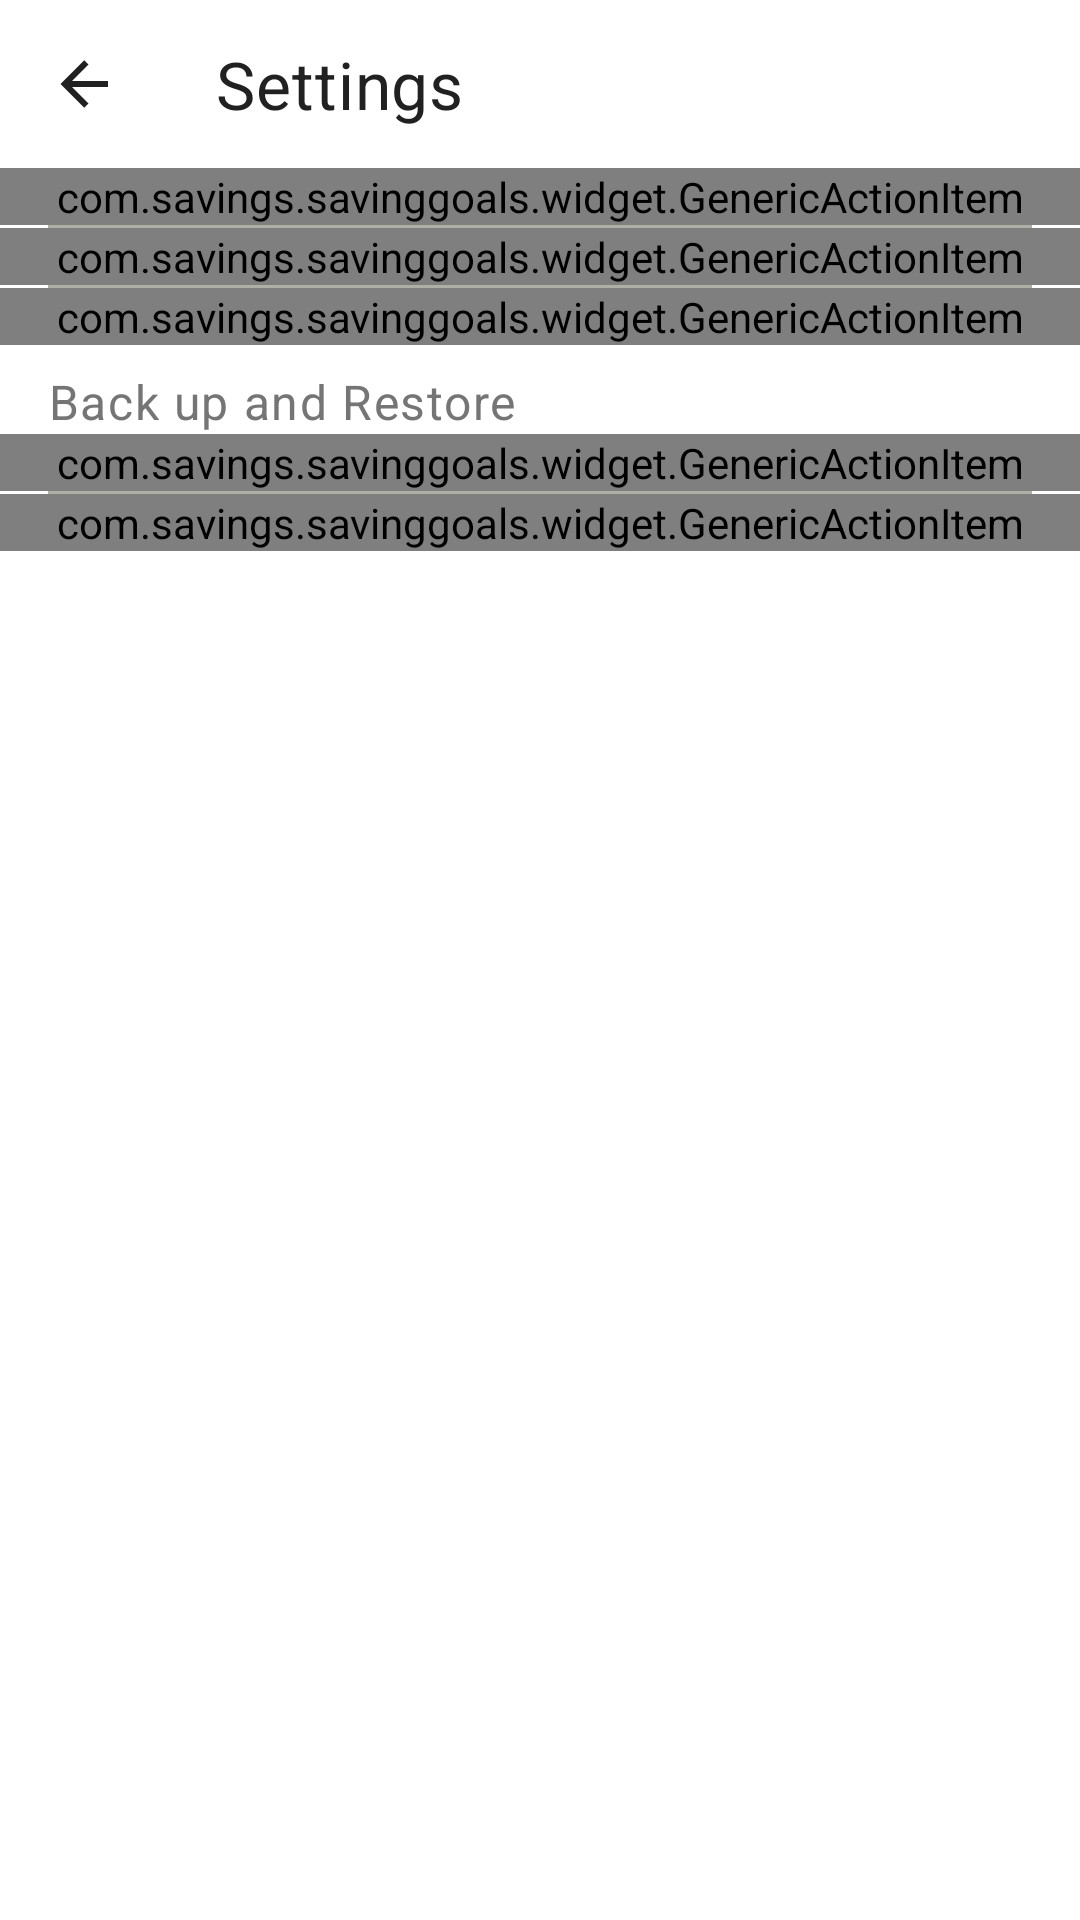

Layout XML and referenced resources for this Android screen:
<!-- AndroidManifest.xml: application theme AppTheme -->
<!-- res/layout/settings_fragment.xml -->
<?xml version="1.0" encoding="utf-8"?>
<androidx.constraintlayout.widget.ConstraintLayout
    xmlns:android="http://schemas.android.com/apk/res/android"
    xmlns:app="http://schemas.android.com/apk/res-auto"
    xmlns:tools="http://schemas.android.com/tools"
    android:layout_width="match_parent"
    android:layout_height="match_parent"
    tools:context=".ui.settings.SettingsFragment">

    <com.google.android.material.appbar.MaterialToolbar
        android:id="@+id/toolbar"
        android:layout_width="0dp"
        android:layout_height="wrap_content"
        app:navigationIcon="@drawable/ic_back_arrow"
        app:contentInsetLeft="0dp"
        app:contentInsetStart="0dp"
        app:contentInsetStartWithNavigation="0dp"
        app:layout_constraintEnd_toEndOf="parent"
        app:layout_constraintStart_toStartOf="parent"
        app:layout_constraintTop_toTopOf="parent">

        <TextView
            android:id="@+id/toolbarTitle"
            android:layout_width="wrap_content"
            android:layout_height="wrap_content"
            android:text="Settings"
            android:textColor="@color/primary_text"
            android:textAppearance="?attr/textAppearanceHeadline6"
            android:textSize="22sp"
            android:layout_marginStart="16dp"/>

    </com.google.android.material.appbar.MaterialToolbar>

    <com.savings.savinggoals.widget.GenericActionItem
        android:id="@+id/currencyTypes"
        android:layout_width="0dp"
        android:layout_height="wrap_content"
        android:clickable="true"
        android:focusable="true"
        app:text="Currency"
        app:subText="You can choose your preferred currency"
        app:profile="@drawable/ic_settings_currency"
        app:layout_constraintEnd_toEndOf="parent"
        app:layout_constraintStart_toStartOf="parent"
        app:layout_constraintTop_toBottomOf="@+id/toolbar"/>

    <View
        android:id="@+id/currencyTypesView"
        android:layout_width="0dp"
        android:layout_height="1dp"
        android:layout_marginHorizontal="16dp"
        android:background="@color/hint_text"
        app:layout_constraintEnd_toEndOf="parent"
        app:layout_constraintStart_toStartOf="parent"
        app:layout_constraintTop_toBottomOf="@+id/currencyTypes"/>

    <com.savings.savinggoals.widget.GenericActionItem
        android:id="@+id/tellAFriend"
        android:layout_width="0dp"
        android:layout_height="wrap_content"
        android:clickable="true"
        android:focusable="true"
        app:text="Tell a friend"
        app:subText="Help us grow by sharing the app to friends who might like it"
        app:profile="@drawable/ic_settings_share"
        app:layout_constraintEnd_toEndOf="parent"
        app:layout_constraintStart_toStartOf="parent"
        app:layout_constraintTop_toBottomOf="@id/currencyTypesView"/>

    <View
        android:id="@+id/tellAFriendView"
        android:layout_width="0dp"
        android:layout_height="1dp"
        android:layout_marginHorizontal="16dp"
        android:background="@color/hint_text"
        app:layout_constraintEnd_toEndOf="parent"
        app:layout_constraintStart_toStartOf="parent"
        app:layout_constraintTop_toBottomOf="@+id/tellAFriend"/>

    <com.savings.savinggoals.widget.GenericActionItem
        android:id="@+id/ratingReview"
        android:layout_width="0dp"
        android:layout_height="wrap_content"
        android:clickable="true"
        android:focusable="true"
        app:text="Google playstore rating"
        app:subText="Please leave us a positive rating &amp; review on the Play store"
        app:profile="@drawable/ic_like"
        app:layout_constraintEnd_toEndOf="parent"
        app:layout_constraintStart_toStartOf="parent"
        app:layout_constraintTop_toBottomOf="@id/tellAFriendView"/>

    <TextView
        android:id="@+id/backupTitle"
        android:layout_width="0dp"
        android:layout_height="wrap_content"
        android:text="Back up and Restore"
        android:textColor="@color/secondary_text"
        android:textAppearance="?attr/textAppearanceCaption"
        android:textSize="16sp"
        android:layout_marginTop="8dp"
        android:layout_marginStart="16dp"
        app:layout_constraintEnd_toEndOf="parent"
        app:layout_constraintStart_toStartOf="parent"
        app:layout_constraintTop_toBottomOf="@id/ratingReview"/>

    <com.savings.savinggoals.widget.GenericActionItem
        android:id="@+id/backUpContent"
        android:layout_width="0dp"
        android:layout_height="wrap_content"
        android:clickable="true"
        android:focusable="true"
        app:text="Back up your savings records"
        app:subText="Create a local or Google drive backup . Helpful for when you switch phones"
        app:profile="@drawable/ic_settings_share"
        app:layout_constraintEnd_toEndOf="parent"
        app:layout_constraintStart_toStartOf="parent"
        app:layout_constraintTop_toBottomOf="@id/backupTitle"/>

    <View
        android:id="@+id/backUpView"
        android:layout_width="0dp"
        android:layout_height="1dp"
        android:layout_marginHorizontal="16dp"
        android:background="@color/hint_text"
        app:layout_constraintEnd_toEndOf="parent"
        app:layout_constraintStart_toStartOf="parent"
        app:layout_constraintTop_toBottomOf="@+id/backUpContent"/>

    <com.savings.savinggoals.widget.GenericActionItem
        android:id="@+id/restoreContent"
        android:layout_width="0dp"
        android:layout_height="wrap_content"
        android:clickable="true"
        android:focusable="true"
        app:text="Restore your savings records"
        app:subText="Restore your savings records from local storage or google drive"
        app:profile="@drawable/ic_like"
        app:layout_constraintEnd_toEndOf="parent"
        app:layout_constraintStart_toStartOf="parent"
        app:layout_constraintTop_toBottomOf="@id/backUpView"/>

</androidx.constraintlayout.widget.ConstraintLayout>
<!-- resources referenced by this layout -->
<resources>
  <color name="hint_text">#aeb0a5</color>
  <color name="primary_text">#212121</color>
  <color name="secondary_text">#757575</color>
  <!-- drawable ic_back_arrow (drawable) -->
  <vector
      xmlns:android="http://schemas.android.com/apk/res/android"
      android:height="24dp"
      android:width="24dp"
      android:viewportWidth="24"
      android:viewportHeight="24">
      <path
          android:fillColor="@color/primary_text"
          android:pathData="M20,11V13H8L13.5,18.5L12.08,19.92L4.16,12L12.08,4.08L13.5,5.5L8,11H20Z" />
  </vector>
  <color name="colorPrimary">#49b583</color>
  <color name="colorPrimaryDark">#f2f3f4</color>
  <color name="colorAccent">#49b583</color>
  <color name="colorSplash">#191919</color>
  <style name="TextAppearance.Reply.Headline2" parent="TextAppearance.MaterialComponents.Headline2">
          <item name="fontFamily">@font/work_sans_semibold</item>
      </style>
  <style name="TextAppearance.Reply.Headline3" parent="TextAppearance.MaterialComponents.Headline3">
          <item name="fontFamily">@font/work_sans_bold</item>
      </style>
  <style name="TextAppearance.Reply.Headline4" parent="TextAppearance.MaterialComponents.Headline4">
          <item name="fontFamily">@font/work_sans_bold</item>
      </style>
  <style name="TextAppearance.Reply.Headline5" parent="TextAppearance.MaterialComponents.Headline5">
          <item name="fontFamily">@font/work_sans_bold</item>
      </style>
  <style name="TextAppearance.Reply.Headline6" parent="TextAppearance.MaterialComponents.Headline6">
          <item name="fontFamily">@font/work_sans_medium</item>
      </style>
  <style name="TextAppearance.Reply.Subtitle1" parent="TextAppearance.MaterialComponents.Subtitle1">
          <item name="fontFamily">@font/work_sans</item>
      </style>
  <style name="TextAppearance.Reply.Subtitle2" parent="TextAppearance.MaterialComponents.Subtitle2">
          <item name="fontFamily">@font/work_sans_medium</item>
      </style>
  <style name="TextAppearance.Reply.Body1" parent="TextAppearance.MaterialComponents.Body1">
          <item name="fontFamily">@font/work_sans</item>
      </style>
  <style name="TextAppearance.Reply.Body2" parent="TextAppearance.MaterialComponents.Body2">
          <item name="fontFamily">@font/work_sans</item>
      </style>
  <style name="TextAppearance.Reply.Button" parent="TextAppearance.MaterialComponents.Button">
          <item name="fontFamily">@font/work_sans_medium</item>
          <item name="android:textAllCaps">false</item>
      </style>
  <style name="TextAppearance.Reply.Caption" parent="TextAppearance.MaterialComponents.Caption">
          <item name="fontFamily">@font/work_sans</item>
      </style>
  <style name="TextAppearance.Reply.Overline" parent="TextAppearance.MaterialComponents.Overline">
          <item name="fontFamily">@font/work_sans_semibold</item>
          <item name="android:textSize">12sp</item>
          <item name="android:textAllCaps">true</item>
      </style>
</resources>
